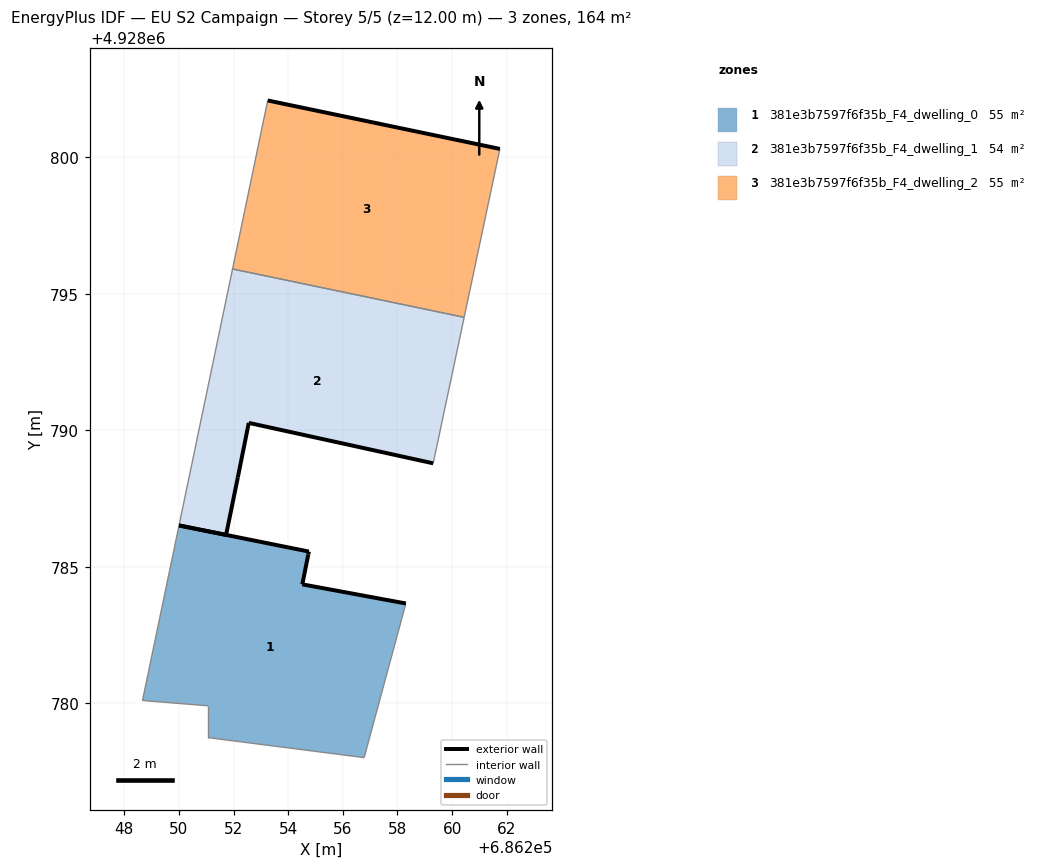
=== STOREY PLAN SPEC (per zone: floor XY polygon, exterior-wall plan segments, windows/doors) ===
zone 1: 381e3b7597f6f35b_F4_dwelling_0  (55.1 m²)
  floor: (686256.78, 4928778.02) (686258.31, 4928783.66) (686254.52, 4928784.36) (686254.74, 4928785.46) (686254.76, 4928785.56) (686250.01, 4928786.52) (686249.99, 4928786.45) (686248.67, 4928780.11) (686251.07, 4928779.92) (686251.07, 4928778.75)
  exterior wall: (686250.01, 4928786.52) – (686254.76, 4928785.56)  [4.8 m]
  exterior wall: (686254.76, 4928785.56) – (686254.74, 4928785.46)  [0.1 m]
  exterior wall: (686254.74, 4928785.46) – (686254.52, 4928784.36)  [1.1 m]
  exterior wall: (686254.52, 4928784.36) – (686258.31, 4928783.66)  [3.9 m]
  interior walls: 6
zone 2: 381e3b7597f6f35b_F4_dwelling_1  (54.2 m²)
  floor: (686259.31, 4928788.79) (686260.44, 4928794.13) (686251.96, 4928795.90) (686250.01, 4928786.52) (686250.01, 4928786.52) (686251.73, 4928786.17) (686251.73, 4928786.17) (686252.16, 4928788.28) (686252.56, 4928790.27)
  exterior wall: (686259.31, 4928788.79) – (686252.56, 4928790.27)  [6.9 m]
  exterior wall: (686252.56, 4928790.27) – (686252.16, 4928788.28)  [2.0 m]
  exterior wall: (686252.16, 4928788.28) – (686251.73, 4928786.17)  [2.1 m]
  exterior wall: (686251.73, 4928786.17) – (686251.73, 4928786.17)  [0.0 m]
  exterior wall: (686251.73, 4928786.17) – (686250.01, 4928786.52)  [1.8 m]
  interior walls: 4
zone 3: 381e3b7597f6f35b_F4_dwelling_2  (54.6 m²)
  floor: (686260.44, 4928794.13) (686261.75, 4928800.30) (686253.25, 4928802.07) (686251.96, 4928795.90)
  exterior wall: (686253.25, 4928802.07) – (686261.75, 4928800.30)  [8.7 m]
  interior walls: 3

=== DERIVED (storey summary) ===
Building: EU S2 Campaign
Storey: 5 of 5  (floor level z = 12.00 m)
Storey gross floor area: 163.9 m²
Zones on this storey: 3
  - 381e3b7597f6f35b_F4_dwelling_0: floor 55.1 m²; exterior wall 9.9 m (29.8 m²); WWR 0.0%
  - 381e3b7597f6f35b_F4_dwelling_1: floor 54.2 m²; exterior wall 12.9 m (38.6 m²); WWR 0.0%
  - 381e3b7597f6f35b_F4_dwelling_2: floor 54.6 m²; exterior wall 8.7 m (26.0 m²); WWR 0.0%
Zone adjacency (shared interzone walls):
  - 381e3b7597f6f35b_F4_dwelling_1 ↔ 381e3b7597f6f35b_F4_dwelling_2